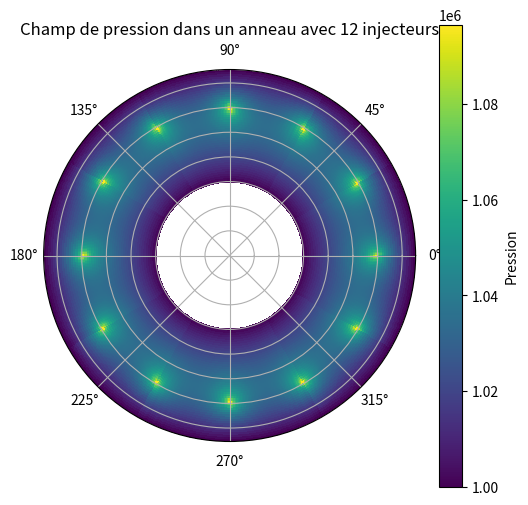

The script that saved this image:
import matplotlib.pyplot as plt
import numpy as np

# Paramètres
rint = 30e-3
rext = 75e-3
rinj = 48e-3
Pe = 10e5
Ppi = 1.0967 * 10e5

N = 50
size = N*N

A = np.zeros((size, size))
B = np.zeros(size)

tetamin = 0
tetamax = np.pi / 6
rmoy = (rext + rint) / 2
xmin = tetamin * rmoy
xmax = tetamax * rmoy

Ninj = int(N * (rinj / rext))

dr = (rext - rint) / (N - 1)
dx = (xmax - xmin) / (N - 1)

# Construction du système
for i in range(N):
    for j in range(N):
        idx = i * N + j

        if i == 0 or i == N - 1:
            # Conditions aux bords
            A[idx, idx] = 1
            B[idx] = Pe ** 2
        elif (j == 0 or j == N - 1) and i == Ninj:
            A[idx, idx] = 1
            B[idx] = Ppi ** 2

        else:

            A[idx, idx] = (-((rint + dr * (i + 0.5)) + (rint + dr * (i - 0.5))) / dr ** 2
                           - 2 * rmoy / dx ** 2)
            A[idx, idx - N] = (rint + dr * (i - 0.5)) / dr ** 2
            A[idx, idx + N] = (rint + dr * (i + 0.5)) / dr ** 2
            A[idx, idx - 1] = rmoy / dx ** 2
            A[idx, idx + 1] = rmoy / dx ** 2

# Résolution
Q1 = np.linalg.solve(A, B)
P1 = np.sqrt(Q1)

P1 = P1.reshape((N, N))
P1_repeated = np.tile(P1, (1, 12))  # (N, N*10)

# ---- Coordonnées polaires ----
r = np.linspace(rint, rext, N)
theta = np.linspace(0, 2 * np.pi, N * 12)
R, T = np.meshgrid(r, theta, indexing='ij')

# ---- Conversion en cartésien ----
X = R * np.cos(T)
Y = R * np.sin(T)

# ---- Coordonnées polaires ----
r = np.linspace(rint, rext, N)
theta = np.linspace(0, 2 * np.pi, N * 12)

# ---- Affichage polaire ----
fig, ax = plt.subplots(subplot_kw={'projection': 'polar'}, figsize=(6, 6))
pcm = ax.pcolormesh(theta, r, P1_repeated, shading='auto', cmap='viridis')
plt.colorbar(pcm, label='Pression')
plt.title("Champ de pression dans un anneau avec 12 injecteurs")

ax.set_yticklabels([])   # optionnel
plt.show()

print("Calcul terminé.")